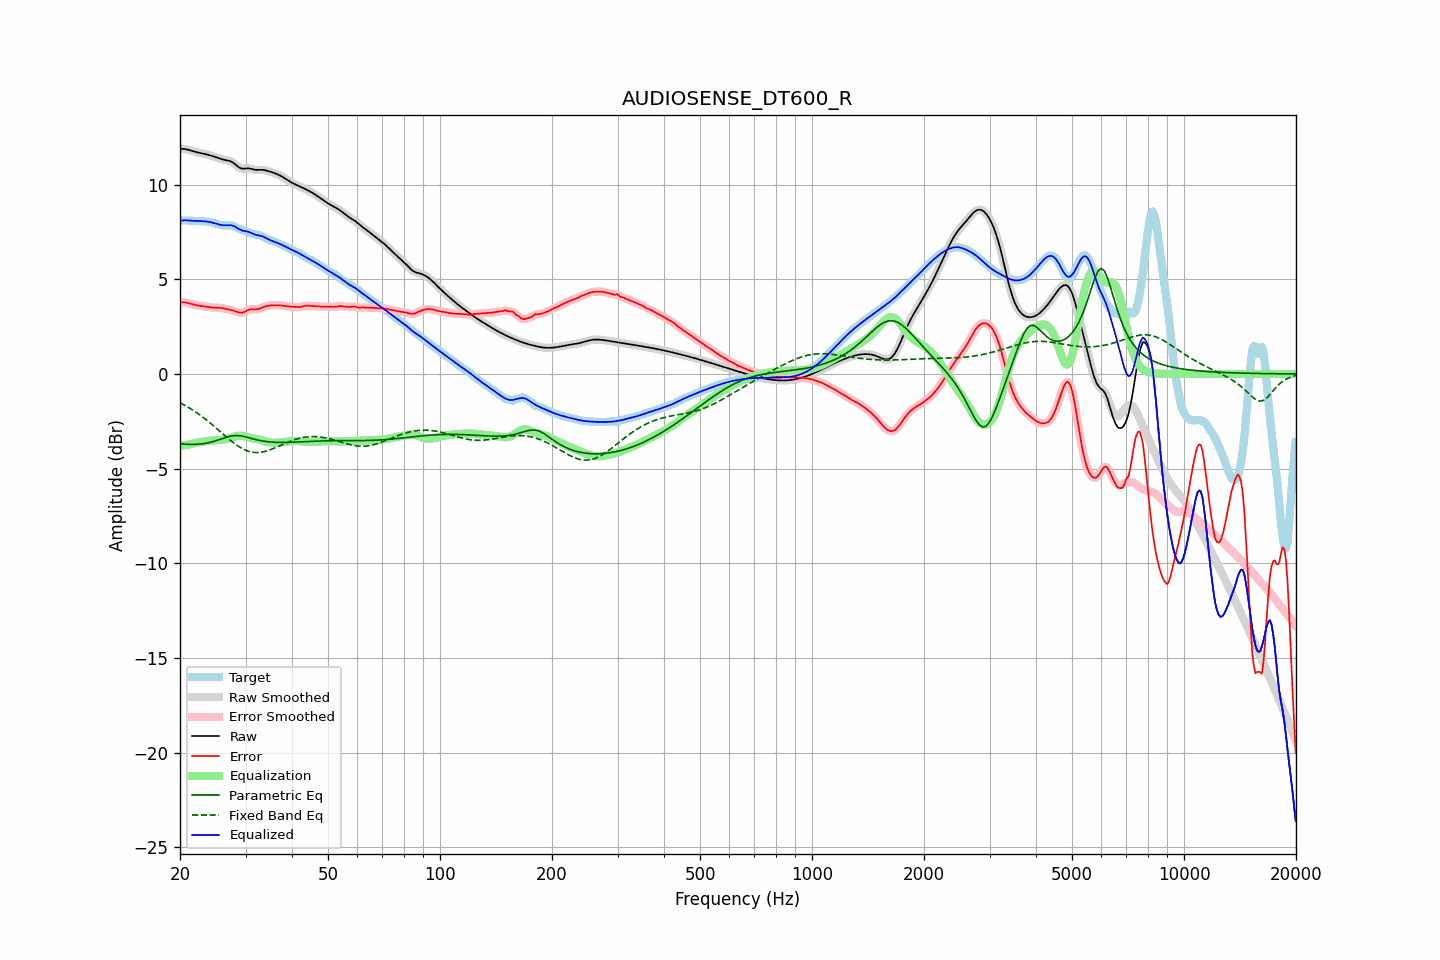

Source data for this figure (header and first rows):
frequency, raw, error, smoothed, error_smoothed, equalization, parametric_eq, fixed_band_eq, equalized_raw, equalized_smoothed, target
20.00, 11.89, 3.78, 11.89, 3.78, -3.80, -3.68, -1.52, 8.09, 8.09, 8.11
20.20, 11.89, 3.78, 11.89, 3.78, -3.79, -3.69, -1.56, 8.11, 8.11, 8.11
20.40, 11.89, 3.78, 11.89, 3.78, -3.78, -3.70, -1.61, 8.12, 8.12, 8.11
20.61, 11.88, 3.78, 11.88, 3.77, -3.76, -3.71, -1.66, 8.12, 8.12, 8.11
20.81, 11.87, 3.76, 11.87, 3.76, -3.75, -3.71, -1.70, 8.12, 8.12, 8.10
21.02, 11.85, 3.74, 11.85, 3.74, -3.73, -3.72, -1.75, 8.11, 8.11, 8.10
21.23, 11.82, 3.72, 11.82, 3.72, -3.72, -3.72, -1.80, 8.10, 8.10, 8.10
21.44, 11.80, 3.70, 11.80, 3.70, -3.70, -3.72, -1.86, 8.10, 8.10, 8.10
21.66, 11.77, 3.68, 11.77, 3.68, -3.68, -3.72, -1.91, 8.09, 8.09, 8.09
21.87, 11.74, 3.65, 11.75, 3.65, -3.66, -3.72, -1.97, 8.09, 8.09, 8.09
22.09, 11.72, 3.63, 11.72, 3.63, -3.64, -3.72, -2.02, 8.08, 8.08, 8.09
22.31, 11.70, 3.62, 11.70, 3.62, -3.62, -3.71, -2.08, 8.08, 8.08, 8.08
22.54, 11.68, 3.60, 11.68, 3.60, -3.61, -3.71, -2.14, 8.08, 8.08, 8.08
22.76, 11.67, 3.59, 11.67, 3.59, -3.59, -3.70, -2.20, 8.08, 8.08, 8.07
22.99, 11.65, 3.58, 11.65, 3.58, -3.58, -3.69, -2.27, 8.07, 8.07, 8.07
23.22, 11.63, 3.57, 11.63, 3.57, -3.57, -3.68, -2.33, 8.07, 8.07, 8.06
23.45, 11.61, 3.56, 11.61, 3.56, -3.55, -3.66, -2.40, 8.06, 8.06, 8.06
23.69, 11.59, 3.54, 11.59, 3.54, -3.54, -3.65, -2.47, 8.05, 8.05, 8.05
23.92, 11.57, 3.53, 11.57, 3.53, -3.53, -3.63, -2.53, 8.04, 8.04, 8.04
24.16, 11.54, 3.52, 11.54, 3.52, -3.52, -3.61, -2.60, 8.02, 8.02, 8.02
24.40, 11.51, 3.51, 11.51, 3.51, -3.52, -3.59, -2.68, 8.00, 8.00, 8.01
24.65, 11.49, 3.50, 11.49, 3.50, -3.51, -3.56, -2.75, 7.98, 7.98, 7.98
24.89, 11.46, 3.50, 11.46, 3.50, -3.50, -3.54, -2.82, 7.95, 7.95, 7.95
25.14, 11.43, 3.50, 11.42, 3.50, -3.50, -3.51, -2.89, 7.93, 7.93, 7.92
25.39, 11.39, 3.50, 11.39, 3.50, -3.49, -3.48, -2.97, 7.90, 7.90, 7.89
25.65, 11.37, 3.49, 11.37, 3.49, -3.49, -3.45, -3.04, 7.88, 7.88, 7.87
25.91, 11.34, 3.48, 11.34, 3.48, -3.48, -3.42, -3.12, 7.86, 7.87, 7.86
26.16, 11.32, 3.47, 11.32, 3.47, -3.46, -3.40, -3.19, 7.86, 7.86, 7.85
26.43, 11.30, 3.45, 11.30, 3.45, -3.45, -3.37, -3.26, 7.85, 7.85, 7.86
26.69, 11.29, 3.43, 11.29, 3.43, -3.43, -3.34, -3.34, 7.85, 7.86, 7.86
26.96, 11.27, 3.41, 11.27, 3.41, -3.41, -3.32, -3.41, 7.86, 7.86, 7.86
27.23, 11.25, 3.39, 11.25, 3.39, -3.39, -3.30, -3.48, 7.86, 7.86, 7.86
27.50, 11.21, 3.37, 11.21, 3.37, -3.36, -3.28, -3.55, 7.85, 7.85, 7.84
27.77, 11.16, 3.35, 11.16, 3.35, -3.34, -3.27, -3.62, 7.83, 7.83, 7.81
28.05, 11.10, 3.32, 11.10, 3.32, -3.31, -3.26, -3.68, 7.79, 7.79, 7.78
28.33, 11.03, 3.29, 11.03, 3.29, -3.28, -3.26, -3.74, 7.74, 7.74, 7.74
28.62, 10.96, 3.26, 10.96, 3.26, -3.27, -3.26, -3.80, 7.69, 7.69, 7.70
28.90, 10.90, 3.24, 10.90, 3.24, -3.26, -3.26, -3.85, 7.64, 7.64, 7.66
29.19, 10.86, 3.23, 10.86, 3.23, -3.26, -3.27, -3.91, 7.60, 7.60, 7.63
29.48, 10.84, 3.24, 10.85, 3.25, -3.27, -3.29, -3.95, 7.57, 7.57, 7.60
29.78, 10.85, 3.28, 10.84, 3.28, -3.29, -3.31, -4.00, 7.55, 7.55, 7.57
30.08, 10.85, 3.32, 10.85, 3.32, -3.31, -3.33, -4.03, 7.54, 7.54, 7.53
30.38, 10.86, 3.37, 10.86, 3.36, -3.34, -3.35, -4.07, 7.52, 7.52, 7.50
30.68, 10.86, 3.40, 10.86, 3.39, -3.36, -3.37, -4.09, 7.50, 7.49, 7.46
30.99, 10.84, 3.41, 10.84, 3.41, -3.38, -3.40, -4.12, 7.46, 7.46, 7.43
31.30, 10.82, 3.41, 10.82, 3.41, -3.40, -3.42, -4.13, 7.42, 7.42, 7.41
31.61, 10.80, 3.41, 10.80, 3.41, -3.42, -3.44, -4.15, 7.38, 7.38, 7.39
31.93, 10.78, 3.41, 10.78, 3.41, -3.43, -3.46, -4.15, 7.35, 7.36, 7.37
32.24, 10.78, 3.42, 10.78, 3.42, -3.44, -3.48, -4.15, 7.34, 7.34, 7.36
32.57, 10.78, 3.44, 10.78, 3.44, -3.46, -3.50, -4.15, 7.32, 7.32, 7.34
32.89, 10.79, 3.47, 10.78, 3.47, -3.48, -3.52, -4.14, 7.31, 7.31, 7.31
33.22, 10.78, 3.51, 10.78, 3.51, -3.50, -3.54, -4.13, 7.28, 7.28, 7.28
33.55, 10.78, 3.54, 10.78, 3.54, -3.53, -3.55, -4.11, 7.25, 7.24, 7.24
33.89, 10.76, 3.57, 10.76, 3.57, -3.56, -3.56, -4.09, 7.20, 7.20, 7.19
34.23, 10.74, 3.59, 10.74, 3.59, -3.58, -3.57, -4.07, 7.16, 7.16, 7.15
34.57, 10.71, 3.61, 10.71, 3.61, -3.60, -3.58, -4.04, 7.11, 7.11, 7.11
34.92, 10.69, 3.62, 10.69, 3.62, -3.62, -3.59, -4.01, 7.07, 7.07, 7.07
35.27, 10.66, 3.62, 10.66, 3.62, -3.63, -3.60, -3.98, 7.04, 7.04, 7.04
35.62, 10.64, 3.63, 10.64, 3.63, -3.63, -3.60, -3.94, 7.01, 7.00, 7.01
35.97, 10.60, 3.63, 10.60, 3.63, -3.63, -3.61, -3.91, 6.97, 6.97, 6.98
... 635 more rows
